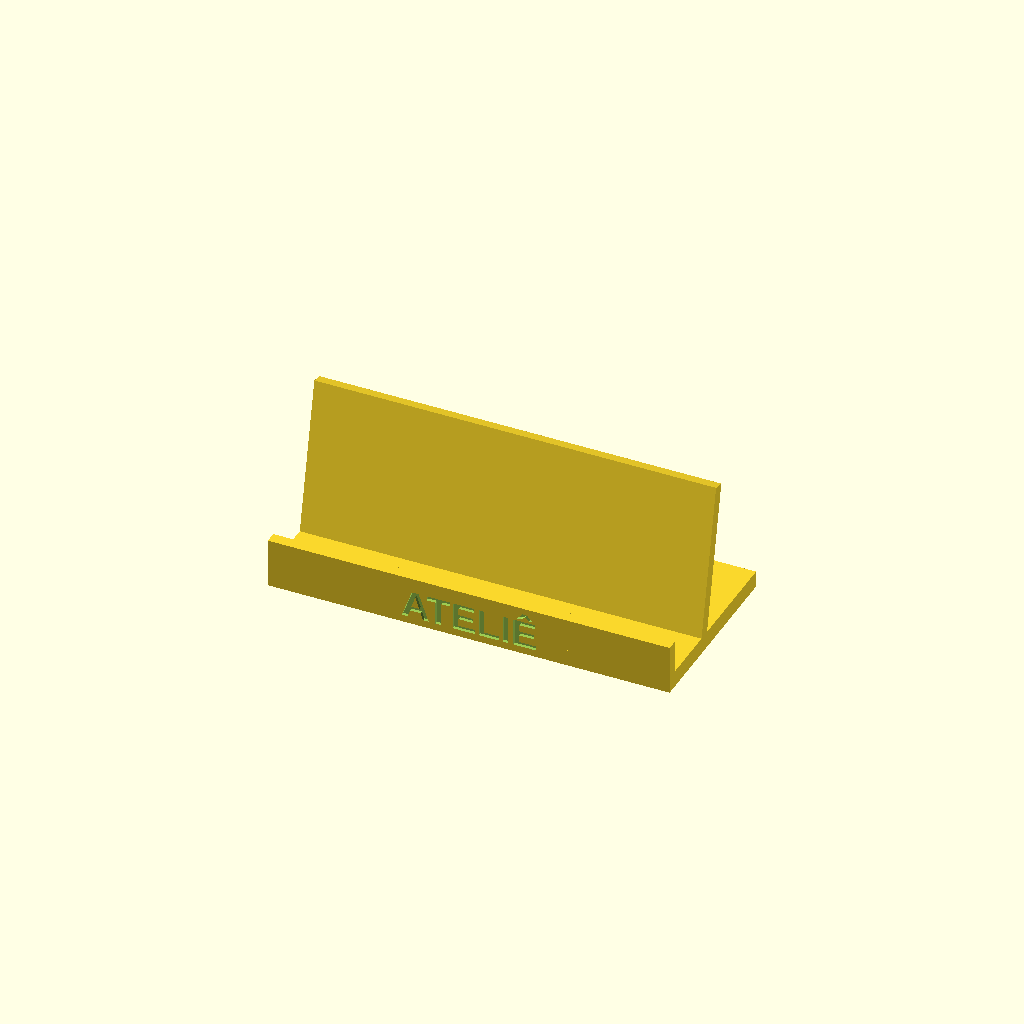
Cell 1: rendered with the file's own defaults.
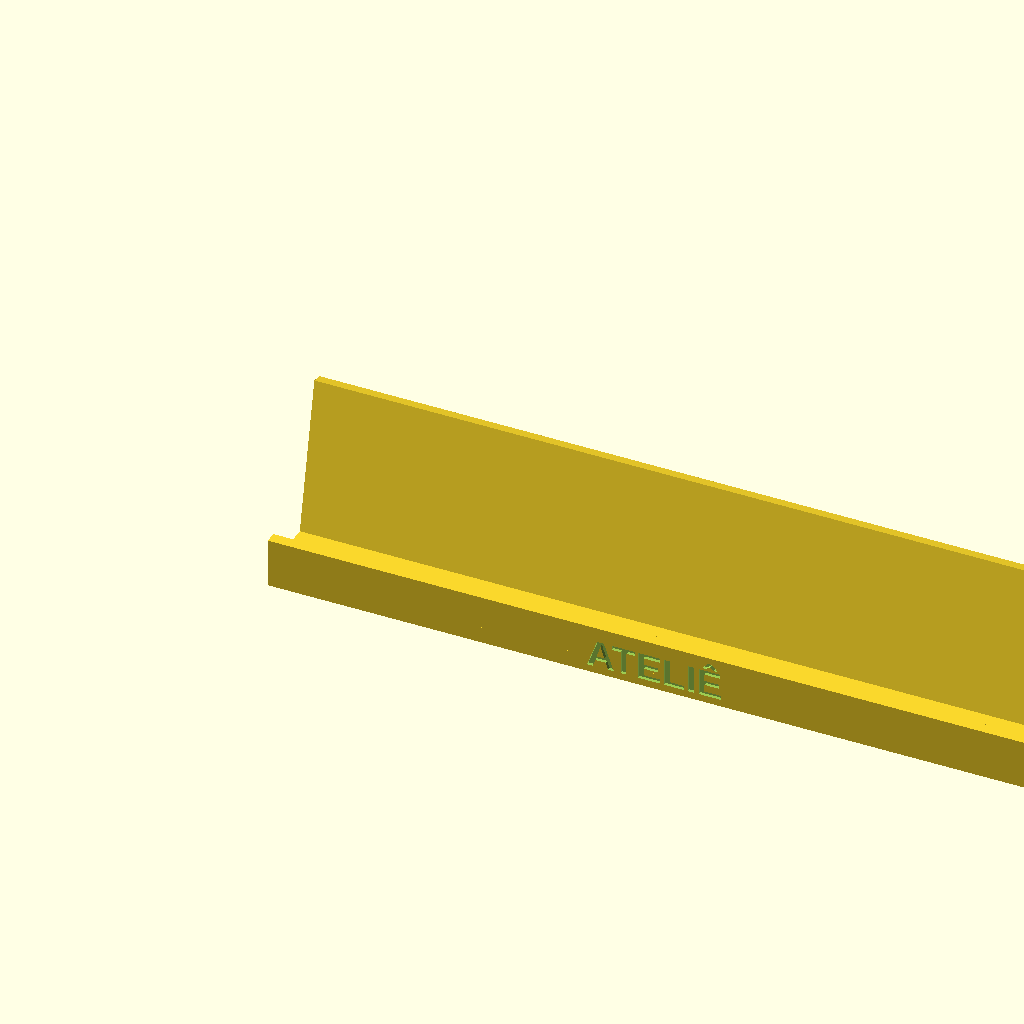
Cell 2 — card_w set to 180, the other parameters unchanged.
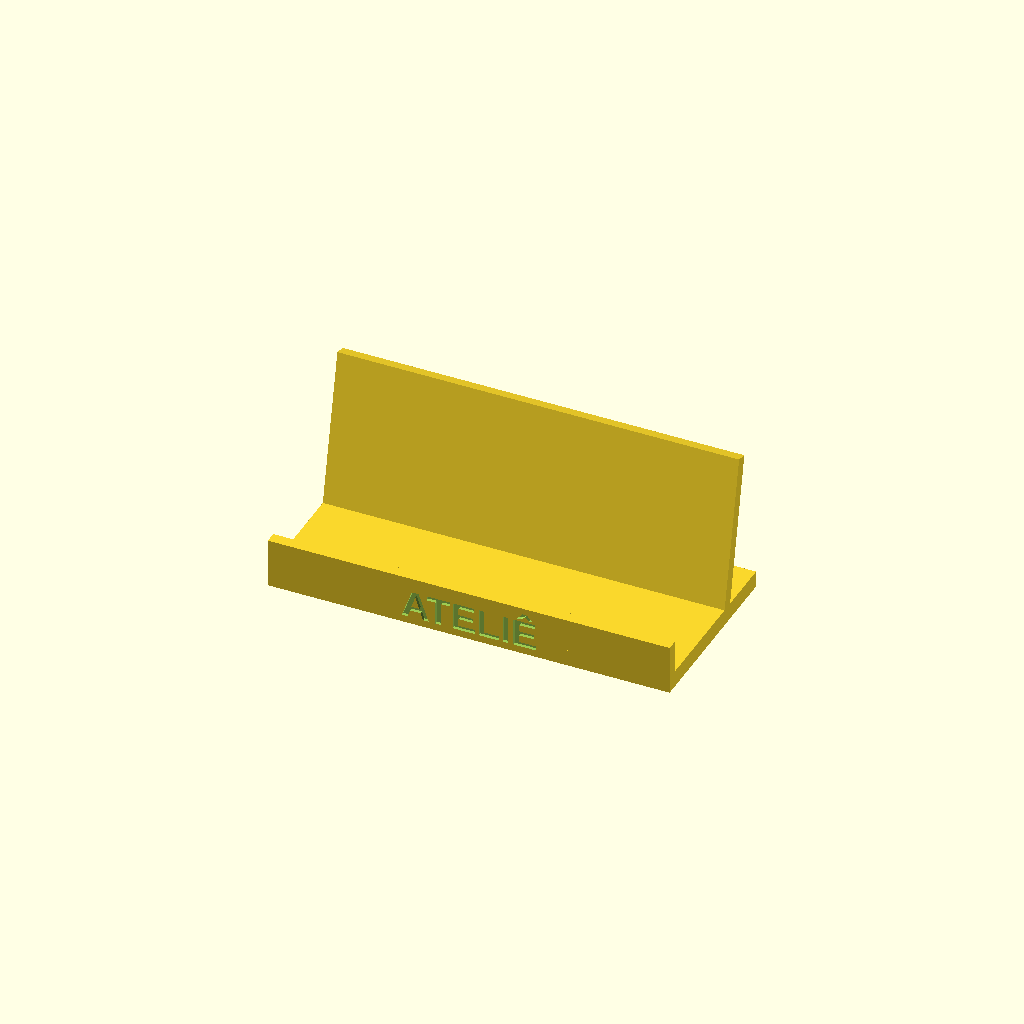
Cell 3 — stack set to 24, the other parameters unchanged.
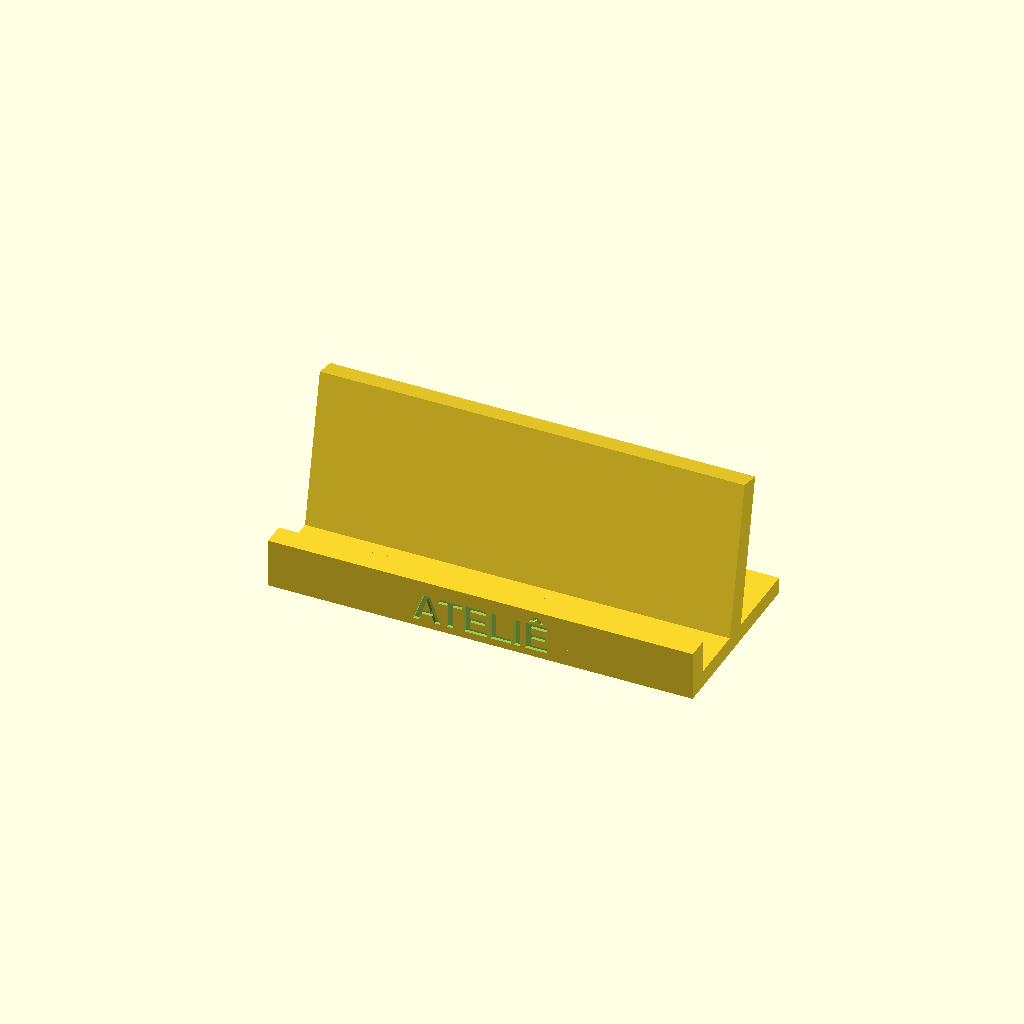
Cell 4: wall = 5.6 (everything else at default).
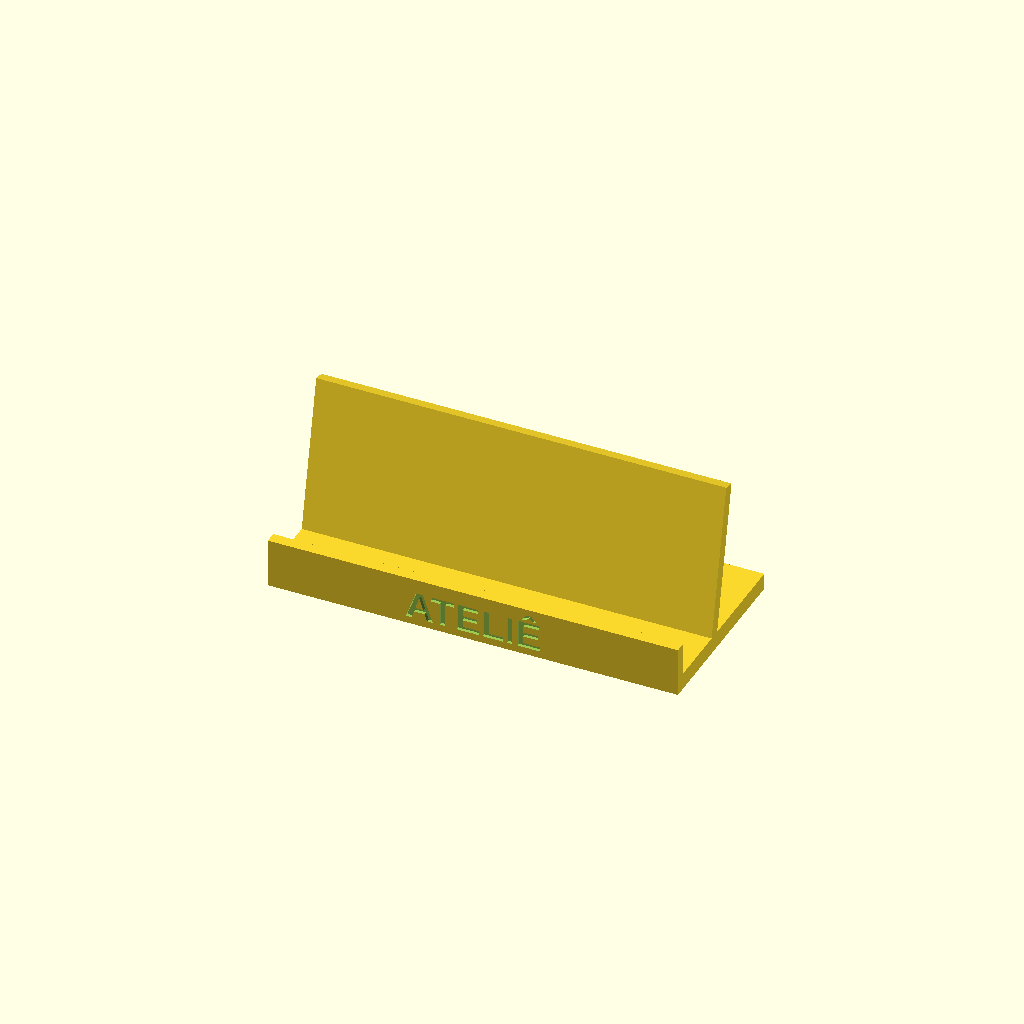
Cell 5 — clearance set to 2, the other parameters unchanged.
One fixed orthographic camera (rotation 55°, 0°, 25°; colour scheme Cornfield) for every cell.
The OpenSCAD source (minicurso/testes-prompts/2026-10-20/r1/3d-deu-erro-modulo-desconhecido-sonnet.scad):
// Porta-cartão de mesa - impressão 3D
card_w = 90;         // largura do cartão (mm)
card_h = 50;         // altura do cartão (mm)
stack = 12;          // espessura da pilha de cartões (mm)
wall = 2.8;          // espessura das paredes (mm)
clearance = 1;       // folga para os cartões (mm)
tilt = 12;           // inclinação do encosto (graus)
base_d = 45;         // profundidade da base (mm)
base_h = 4;          // altura da base (mm)
lip_h = 12;          // altura da aba da frente (mm)
back_h = 40;         // altura do encosto (mm)
word = "ATELIÊ";     // texto gravado
font_size = 7;       // altura da letra (mm)
engrave = 0.8;       // profundidade da gravação (mm)

body_w = card_w + 2 * clearance + 2 * wall;
pocket = stack + clearance;

difference() {
    union() {
        cube([body_w, base_d, base_h]);
        cube([body_w, wall, lip_h]);
        translate([0, wall + pocket + wall, 0])
            rotate([-tilt, 0, 0])
                translate([0, -wall, 0])
                    cube([body_w, wall, back_h]);
    }
    translate([body_w / 2, -0.01, lip_h / 2])
        rotate([90, 0, 0])
            translate([0, 0, -engrave])
                linear_extrude(engrave + 0.01)
                    text(word, size = font_size, font = "Liberation Sans:style=Bold",
                         halign = "center", valign = "center");
}

echo(str("Largura: ", body_w, " mm"));
echo(str("Profundidade: ", base_d, " mm"));
echo(str("Altura: ", back_h * cos(tilt) + wall * sin(tilt), " mm"));
Parameter table extracted from the source (name, type, default, range or options):
card_w: number, default 90
card_h: number, default 50
stack: number, default 12
wall: number, default 2.8
clearance: number, default 1
tilt: number, default 12
base_d: number, default 45
base_h: number, default 4
lip_h: number, default 12
back_h: number, default 40
word: string, default "ATELIÊ"
font_size: number, default 7
engrave: number, default 0.8
